Photos from the image-classification dataset "data" in the GitHub repository ranand3385/Grillsight. Its 5 classes are: medium, medium rare, medium well, rare, well done.

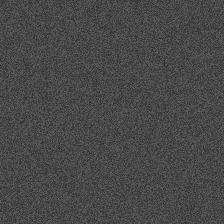
Label: medium rare

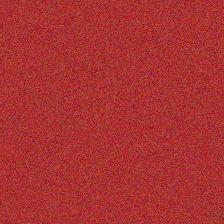
Label: rare

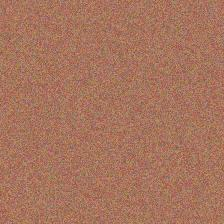
Label: medium

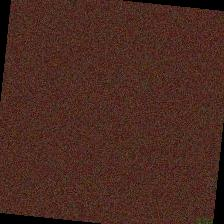
Label: well done

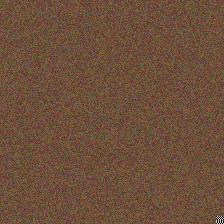
Label: medium well

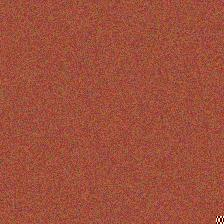
Label: medium rare
